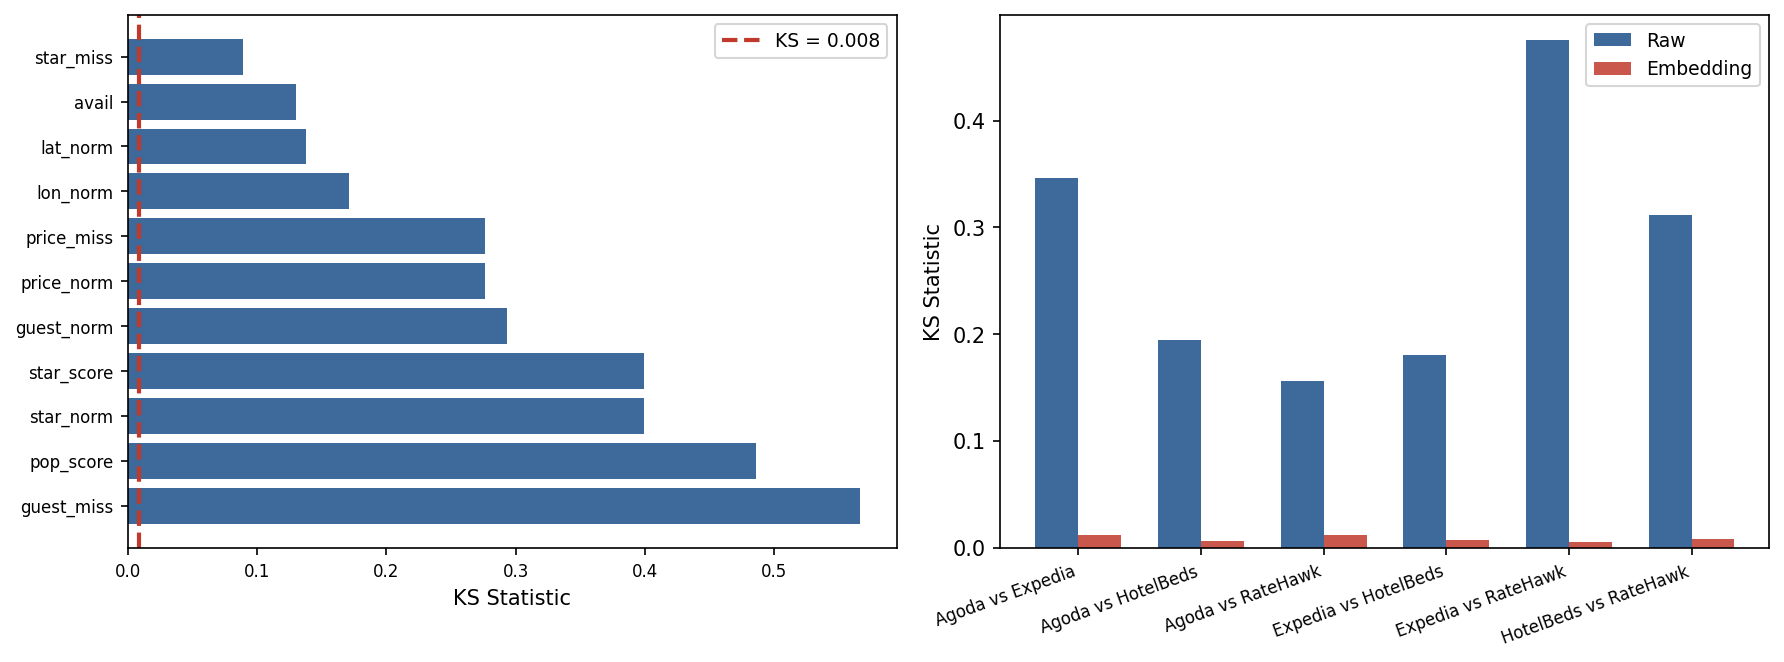

Data behind this chart, as committed beside it:
pair, ks_raw, ks_emb, reduction_pct
Agoda vs Expedia, 0.346, 0.01235, 96.43
Agoda vs HotelBeds, 0.1945, 0.006262, 96.78
Agoda vs RateHawk, 0.156, 0.0118, 92.43
Expedia vs HotelBeds, 0.1805, 0.007324, 95.94
Expedia vs RateHawk, 0.4755, 0.005199, 98.91
HotelBeds vs RateHawk, 0.312, 0.007902, 97.47
MEAN, 0.2932, 0.008473, 97.11
